Run: headless pygame with SDL's dummy video driver; simulated clock (each Clock.tick advances the game by its frame time, no real sleeping); random seed 0; keys injected as events and as key.get_pressed() state; mouse plan: one left click at the window centre at the start of phase 2, then a move to the lower-right quarter at the start of phase 3.
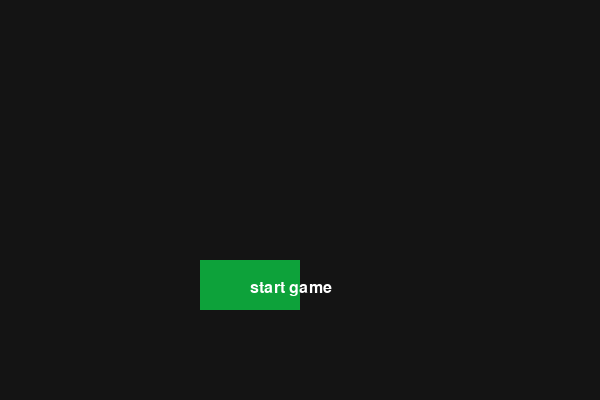
Frame 1 of 4 · flips 1–60 · no input
Frame 2 of 4 · flips 61–180 · clicked the window centre · tapped SPACE, RETURN · held RIGHT (→), D · screen unchanged from frame 1, image omitted
Frame 3 of 4 · flips 181–300 · moved the mouse to the lower-right quarter · held DOWN (↓), S · screen unchanged from frame 2, image omitted
Frame 4 of 4 · flips 301–420 · held LEFT (←), A, UP (↑), W · screen unchanged from frame 3, image omitted

The pygame program that drew these frames:

import pygame
from functools import partial  

pygame.init()
screen = pygame.display.set_mode((600, 400))
clock = pygame.time.Clock()

class Character:
    def __init__(self, hp=99, atk=99):
        self.hp = hp
        self.max_hp = hp  
        self.atk = atk
        self.gold = 0  

class Button:
    def __init__(self, width, height, action=None):
        self.width = width
        self.height = height
        self.action = action
        self.clicked = False

    def draw(self, x, y):
        mouse = pygame.mouse.get_pos()
        click = pygame.mouse.get_pressed()
        
        if (x < mouse[0] < x + self.width) and (y < mouse[1] < y + self.height):
            pygame.draw.rect(screen, (23, 204, 58), (x, y, self.width, self.height))
            
            if click[0] == 1 and not self.clicked and self.action != None:
                self.action()
                self.clicked = True
            elif click[0] == 0:
                self.clicked = False
        else:
            pygame.draw.rect(screen, (13, 162, 58), (x, y, self.width, self.height))
            self.clicked = False

class state:
    def __init__(self,state='Menu'):
        self.state = state

gamestate = state()

player = Character(hp=5, atk=3)
enemy = Character(hp=5, atk=1)  
global phase_running, game_running
game_running = True
phase_running = True

font = pygame.font.Font(None, 24)  

# --- Действия для кнопок ---
def attack_action():
    enemy.hp = max(0, enemy.hp - player.atk)
    print(f"Enemy HP: {enemy.hp}/{enemy.max_hp}")
    enemy_action()

def heal_action():
    player.hp = min(player.max_hp, player.hp + 1)  
    print(f"Player HP: {player.hp}/{player.max_hp}")
    enemy_action()

def enemy_action():
    player.hp = max(0, player.hp - enemy.atk)
    print(f"Player HP: {player.hp}/{player.max_hp}")

def reset_action():
    player.max_hp = 5
    player.hp = player.max_hp
    player.atk = 3
    enemy.max_hp = 5    
    enemy.hp = enemy.max_hp
    player.gold = 0
    print(f"Reset. Player HP: {player.hp}/{player.max_hp}, Enemy HP: {enemy.hp}/{enemy.max_hp}")

def start_game_action():
    global phase_running
    reset_action()
    gamestate.state = 'Battle'
    phase_running = False

def start_battle_action():
    global phase_running
    gamestate.state = 'Battle'
    enemy.max_hp = round(enemy.max_hp * 1.2)
    enemy.hp = enemy.max_hp
    phase_running = False
# ------------------------------------

# --- Функции для покупок в магазине ---
ITEMS = [
    {
        "id": "hp_up",
        "name": "HP +2",
        "price": 5,
        "effect": lambda: player.__setattr__('max_hp', player.max_hp + 2) or player.__setattr__('hp', player.hp + 2) 
    },
    {
        "id": "atk_up",
        "name": "ATK +1",
        "price": 5,
        "effect": lambda: player.__setattr__('atk', player.atk + 1)
    },
    {
        "id": "full_heal",
        "name": "Full Heal",
        "price": 3,
        "effect": lambda: player.__setattr__('hp', player.max_hp)
    }
]

def make_buy_action(item):
    """Возвращает функцию, которая выполняет покупку указанного предмета"""
    def buy():
        if player.gold >= item["price"]:
            player.gold -= item["price"]
            item["effect"]()
            print(f"Куплено: {item['name']}. Осталось золота: {player.gold}")
        else:
            print(f"Не хватает золота! Нужно: {item['price']}, у вас: {player.gold}")
    return buy
# ------------------------------------

# --- Команды отрисовки ---
def draw_player(x, y, size=50):
    cube_color = (100, 150, 200)  
    pygame.draw.rect(screen, cube_color, (x, y, size, size))
    
    pygame.draw.rect(screen, (255, 255, 255), (x, y, size, size), 2)
    
    hp_text = f"HP: {player.hp}/{player.max_hp}"
    atk_text = f"ATK: {player.atk}"
    
    hp_surface = font.render(hp_text, True, (255, 255, 255))  
    atk_surface = font.render(atk_text, True, (255, 255, 255))
    
    hp_x = x + (size // 2) - (hp_surface.get_width() // 2)
    hp_y = y + size + 5
    atk_x = x + (size // 2) - (atk_surface.get_width() // 2)
    atk_y = hp_y + hp_surface.get_height() + 2

    screen.blit(hp_surface, (hp_x, hp_y))
    screen.blit(atk_surface, (atk_x, atk_y))
    
    bar_width = size
    bar_height = 5
    bar_x = x
    bar_y = y - 10
    
    pygame.draw.rect(screen, (200, 0, 0), (bar_x, bar_y, bar_width, bar_height))

    hp_percentage = player.hp / player.max_hp
    pygame.draw.rect(screen, (0, 255, 0), (bar_x, bar_y, bar_width * hp_percentage, bar_height))

def draw_enemy(x, y, size=50):
    cube_color = (200, 100, 100)  
    pygame.draw.rect(screen, cube_color, (x, y, size, size))
    
    pygame.draw.rect(screen, (255, 255, 255), (x, y, size, size), 2)
    
    hp_text = f"HP: {enemy.hp}/{enemy.max_hp}"
    atk_text = f"ATK: {enemy.atk}"
    
    hp_surface = font.render(hp_text, True, (255, 255, 255))  
    atk_surface = font.render(atk_text, True, (255, 255, 255))
    
    hp_x = x + (size // 2) - (hp_surface.get_width() // 2)
    hp_y = y + size + 5
    atk_x = x + (size // 2) - (atk_surface.get_width() // 2)
    atk_y = hp_y + hp_surface.get_height() + 2

    screen.blit(hp_surface, (hp_x, hp_y))
    screen.blit(atk_surface, (atk_x, atk_y))
    
    bar_width = size
    bar_height = 5
    bar_x = x
    bar_y = y - 10
    
    pygame.draw.rect(screen, (200, 0, 0), (bar_x, bar_y, bar_width, bar_height))

    hp_percentage = enemy.hp / enemy.max_hp
    pygame.draw.rect(screen, (0, 255, 0), (bar_x, bar_y, bar_width * hp_percentage, bar_height))
# ------------------------------------

# --- Сцены игры ---
def battle():
    global phase_running, game_running

    attack_button = Button(100, 50, action=attack_action)
    heal_button = Button(100, 50, action=heal_action)

    while phase_running:
        for event in pygame.event.get():
            if event.type == pygame.QUIT:
                phase_running = False
                game_running = False
        
        screen.fill((20, 20, 20))

        draw_player(150, 150, size=60)
        draw_enemy(390, 150, size=60)  

        attack_button.draw(100, 300)
        heal_button.draw(250, 300)

        attack_label = font.render("Attack", True, (255, 255, 255))
        heal_label = font.render("Heal", True, (255, 255, 255))

        screen.blit(attack_label, (100, 280))
        screen.blit(heal_label, (250, 280))

        pygame.display.update()
        clock.tick(60)

        if player.hp <= 0:
            gamestate.state = 'Menu'
            phase_running = False
        elif enemy.hp <= 0:
            player.gold += 10 
            gamestate.state = 'Shop'
            phase_running = False

def menu():
    global phase_running, game_running

    start_button = Button(100, 50, action=start_game_action)

    while phase_running:
        for event in pygame.event.get():
            if event.type == pygame.QUIT:
                phase_running = False
                game_running = False

        screen.fill((20, 20, 20))

        start_button.draw(200, 260)

        label = font.render("start game", True, (255, 255, 255))
        screen.blit(label, (250, 280))

        pygame.display.update()
        clock.tick(60)

def shop():
    global phase_running, game_running

    continue_button = Button(100, 50, action=start_battle_action)

    item_buttons = []
    start_x = 50
    start_y = 150
    spacing = 150  

    for i, item in enumerate(ITEMS):
        btn = Button(100, 50, action=make_buy_action(item))
        item_buttons.append({
            "button": btn,
            "x": start_x + i * spacing,
            "y": start_y,
            "name": item["name"],
            "price": item["price"]
        })

    while phase_running:
        for event in pygame.event.get():
            if event.type == pygame.QUIT:
                phase_running = False
                game_running = False

        screen.fill((20, 20, 20))

        for it in item_buttons:
            it["button"].draw(it["x"], it["y"])
            text = font.render(f"{it['name']} ({it['price']} gold)", True, (255, 255, 255))
            screen.blit(text, (it["x"], it["y"] - 20))

        continue_button.draw(200, 260)
        label = font.render("next battle", True, (255, 255, 255))
        screen.blit(label, (250, 280))

        gold_text = font.render(f"Gold: {player.gold}", True, (255, 255, 0))
        screen.blit(gold_text, (10, 10))

        pygame.display.update()
        clock.tick(60)
# ------------------------------------

while game_running:    
    if gamestate.state == 'Menu':
        phase_running = True
        menu()
    elif gamestate.state == 'Battle':
        phase_running = True
        battle()
    elif gamestate.state == 'Shop':
        phase_running = True
        shop()
